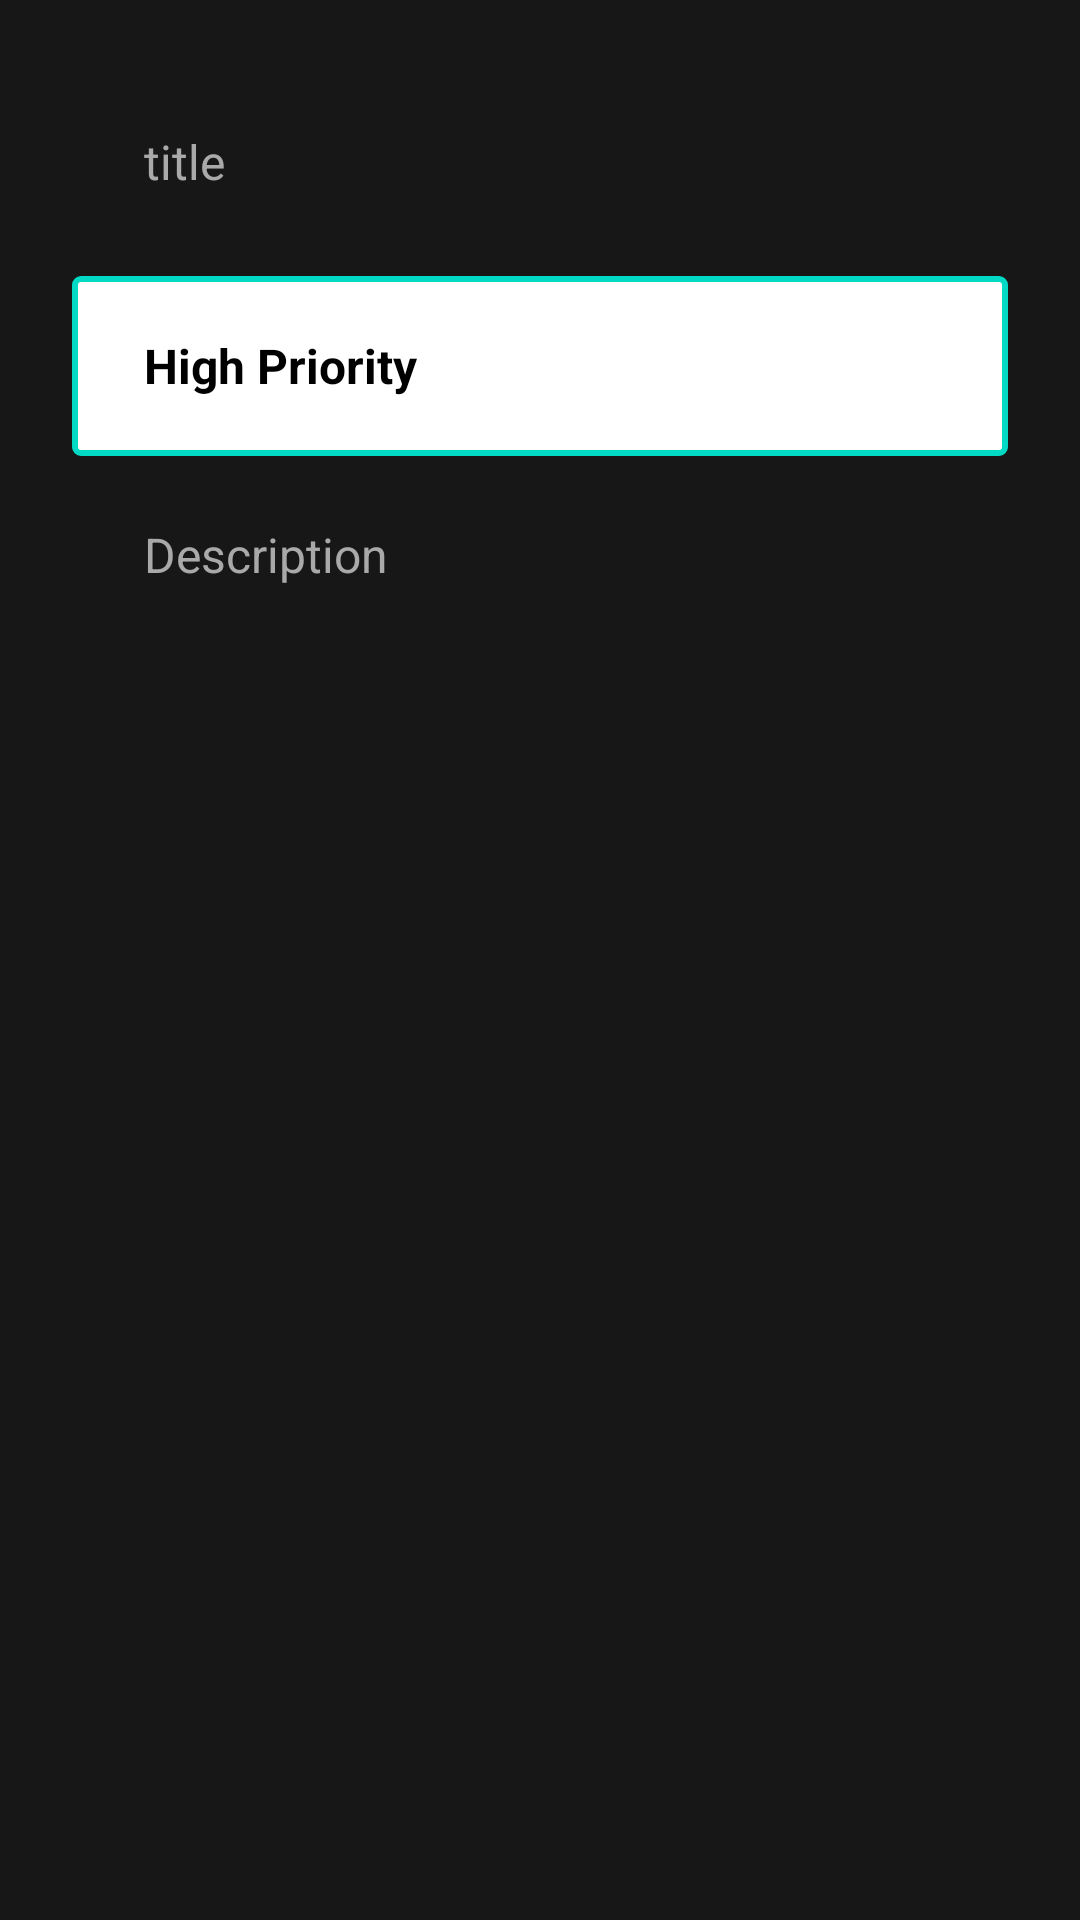

Produce the Android XML layout that renders to this screen, including the resource entries it uses.
<!-- AndroidManifest.xml: application theme Theme.DemoApp -->
<!-- res/layout/fragment_add.xml -->
<?xml version="1.0" encoding="utf-8"?>
<layout xmlns:android="http://schemas.android.com/apk/res/android"
    xmlns:app="http://schemas.android.com/apk/res-auto"
    xmlns:tools="http://schemas.android.com/tools"
    tools:context=".view.userprofile.fragments.add.AddFragment">

    <androidx.constraintlayout.widget.ConstraintLayout
        android:layout_width="match_parent"
        android:layout_height="match_parent"
        android:background="@color/matte_black"
        android:padding="24dp">

        <EditText
            android:id="@+id/etTitle"
            android:layout_width="0dp"
            android:layout_height="60dp"
            android:background="@drawable/ic_rectangular_bg"
            android:ems="10"
            android:gravity="center_vertical"
            android:hint="@string/title"
            android:inputType="textPersonName"
            android:paddingStart="24dp"
            android:paddingEnd="24dp"
            android:textColor="@color/white"
            android:textSize="16dp"
            android:theme="@style/MyHintStyle"
            app:layout_constraintEnd_toEndOf="parent"
            app:layout_constraintStart_toStartOf="parent"
            app:layout_constraintTop_toTopOf="parent" />

        <Spinner
            android:id="@+id/spinnerPriority"
            android:layout_width="0dp"
            android:layout_height="60dp"
            android:layout_marginTop="8dp"
            android:background="@drawable/item_ripple_spin_selector"
            android:entries="@array/priorities"
            android:gravity="center_vertical"
            android:paddingStart="24dp"
            android:paddingEnd="24dp"
            android:theme="@style/Widget.AppCompat.Spinner"
            app:layout_constraintEnd_toEndOf="parent"
            app:layout_constraintHorizontal_bias="0.5"
            app:layout_constraintStart_toStartOf="parent"
            app:layout_constraintTop_toBottomOf="@id/etTitle"
            tools:layout_editor_absoluteX="1dp" />

        <EditText
            android:id="@+id/etDescription"
            android:layout_width="0dp"
            android:layout_height="0dp"
            android:layout_marginTop="8dp"
            android:background="@drawable/ic_rectangular_bg"
            android:ems="10"
            android:gravity="top|start"
            android:hint="@string/description"
            android:inputType="textMultiLine"
            android:paddingStart="24dp"
            android:paddingEnd="24dp"
            android:paddingTop="14dp"
            android:textColor="@color/white"
            android:textSize="16sp"
            android:theme="@style/MyHintStyle"
            app:layout_constraintBottom_toBottomOf="parent"
            app:layout_constraintEnd_toEndOf="parent"
            app:layout_constraintHorizontal_bias="0.5"
            app:layout_constraintStart_toStartOf="parent"
            app:layout_constraintTop_toBottomOf="@id/spinnerPriority"
            tools:layout_editor_absoluteX="89dp" />
    </androidx.constraintlayout.widget.ConstraintLayout>
</layout>
<!-- resources referenced by this layout -->
<resources>
  <string-array name="priorities">
          <item>High Priority</item>
          <item>Medium Priority</item>
          <item>Low Priority</item>
      </string-array>
  <color name="matte_black">#171717</color>
  <color name="white">#FFFFFFFF</color>
  <!-- drawable item_ripple_spin_selector (drawable) -->
  <?xml version="1.0" encoding="utf-8"?>
  <ripple xmlns:android="http://schemas.android.com/apk/res/android"
      android:color="@color/teal_200"
      android:radius="200dp">
      <item android:state_enabled="true" android:state_focused="true">
          <shape android:shape="rectangle">
              <solid android:color="@color/white" />
              <stroke android:width="2dp" android:color="@color/teal_200"/>
              <corners android:radius="2dp"/>
          </shape>
      </item>
  </ripple>
  <string name="description">Description</string>
  <string name="title">title</string>
  <style name="MyHintStyle" parent="@android:style/TextAppearance">
          <item name="android:textColorHint">@color/lightGrey</item>
          <item name="colorControlNormal">#c5c5c5</item>
          <item name="colorControlActivated">@color/teal_200</item>
          <item name="colorControlHighlight">@color/teal_200</item>
          <item name="counterOverflowTextAppearance">@style/TextAppearance.Design.Counter.Overflow
          </item>
          <item name="counterTextAppearance">@style/TextAppearance.Design.Counter</item>
          <item name="hintTextAppearance">@style/AppTheme.TextFloatLabelAppearance</item>
      </style>
  <style name="Widget.AppCompat.Spinner" parent="Widget.AppCompat.Spinner.DropDown">
          <item name="android:textSize">16sp</item>
          <item name="android:textStyle">bold</item>
          <item name="android:textAllCaps">false</item>
      </style>
  <style name="Theme.DemoApp" parent="Theme.AppCompat.Light.NoActionBar">
          
          <item name="colorPrimary">@color/teal_200</item>
          <item name="colorPrimaryVariant">@color/teal_200</item>
          <item name="colorOnPrimary">@color/black</item>
          
          <item name="colorSecondary">@color/teal_200</item>
          <item name="colorSecondaryVariant">@color/teal_200</item>
          <item name="colorOnSecondary">@color/black</item>
          
          <item name="android:statusBarColor" tools:targetApi="l">?attr/colorPrimaryVariant</item>
          <item name="windowNoTitle">true</item>
          <item name="windowActionBar">false</item>
          <item name="android:windowFullscreen">true</item>
          <item name="android:windowContentOverlay">@null</item>
          
      </style>
  
      //for User activity
  <color name="teal_200">#FF03DAC5</color>
  <color name="lightGrey">#A9A9A9</color>
  <style name="AppTheme.TextFloatLabelAppearance" parent="TextAppearance.Design.Hint">
          <item name="android:textColor">@color/teal_200</item>
      </style>
  <color name="black">#FF000000</color>
</resources>
